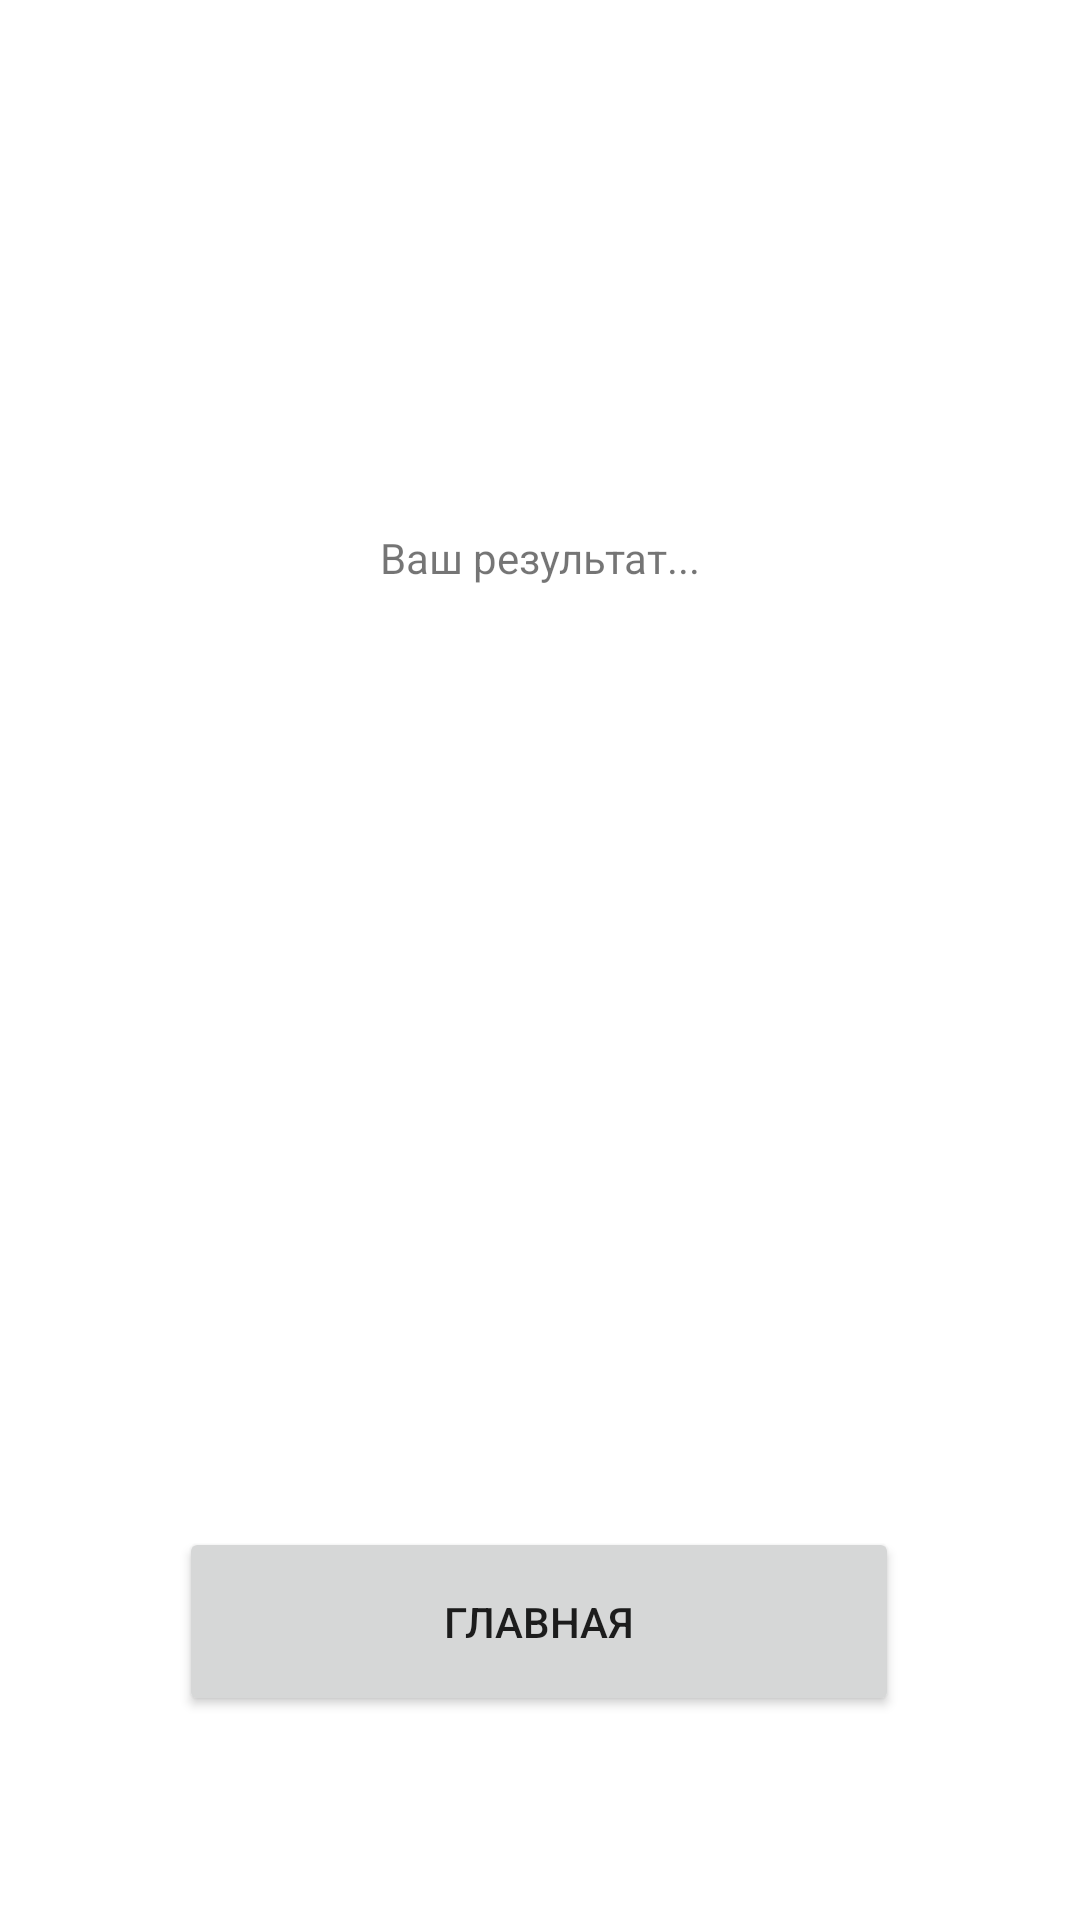

Android layout source for this screen:
<!-- AndroidManifest.xml: application theme Theme.Proforientaca -->
<!-- res/layout/activity_test_res.xml -->
<?xml version="1.0" encoding="utf-8"?>
<androidx.constraintlayout.widget.ConstraintLayout xmlns:android="http://schemas.android.com/apk/res/android"
    xmlns:app="http://schemas.android.com/apk/res-auto"
    xmlns:tools="http://schemas.android.com/tools"
    android:layout_width="match_parent"
    android:layout_height="match_parent"
    tools:context=".activity.TestResActivity">

    <TextView
        android:id="@+id/resultView"
        android:layout_width="233dp"
        android:layout_height="92dp"
        android:layout_marginTop="140dp"
        android:text="Ваш результат..."
        android:gravity="center"
        app:layout_constraintEnd_toEndOf="parent"
        app:layout_constraintStart_toStartOf="parent"
        app:layout_constraintTop_toTopOf="parent" />

    <Button
        android:id="@+id/bHome"
        android:layout_width="240dp"
        android:layout_height="63dp"
        android:layout_marginBottom="68dp"
        android:text="Главная"
        android:onClick="bHome"
        app:layout_constraintBottom_toBottomOf="parent"
        app:layout_constraintEnd_toEndOf="parent"
        app:layout_constraintHorizontal_bias="0.498"
        app:layout_constraintStart_toStartOf="parent" />
</androidx.constraintlayout.widget.ConstraintLayout>
<!-- resources referenced by this layout -->
<resources>
  <style name="Theme.Proforientaca" parent="Theme.MaterialComponents.DayNight.DarkActionBar">
          
          <item name="colorPrimary">@color/purple_500</item>
          <item name="colorPrimaryVariant">@color/purple_700</item>
          <item name="colorOnPrimary">@color/white</item>
          
          <item name="colorSecondary">@color/teal_200</item>
          <item name="colorSecondaryVariant">@color/teal_700</item>
          <item name="colorOnSecondary">@color/black</item>
          
          <item name="android:statusBarColor">?attr/colorPrimaryVariant</item>
          
      </style>
  <!-- not gathered from this repository: default colours our renderer supplied (Android Studio template values) -->
  <color name="purple_500">#FF6200EE</color>
  <color name="purple_700">#FF3700B3</color>
  <color name="teal_200">#FF03DAC5</color>
  <color name="teal_700">#FF018786</color>
  <color name="black">#FF000000</color>
  <color name="white">#FFFFFFFF</color>
</resources>
